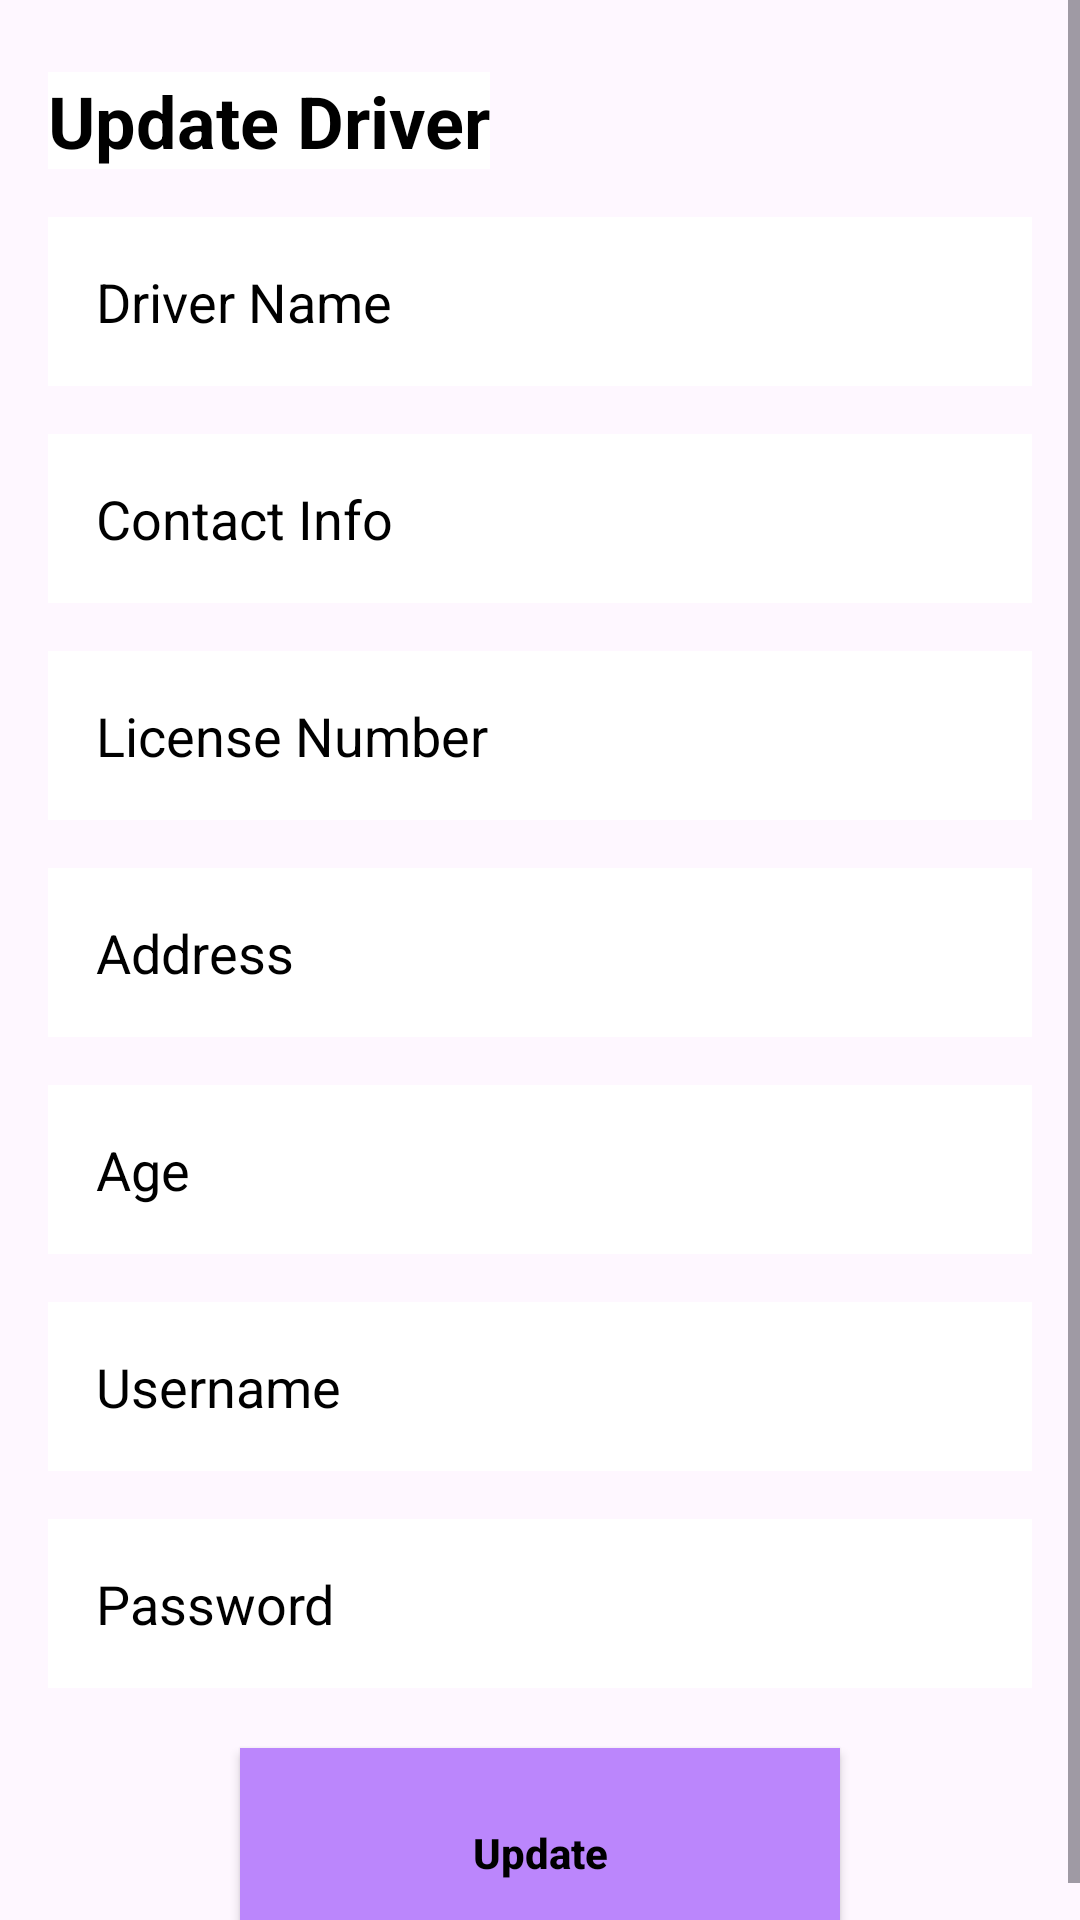

This screen was rendered from an Android layout file. Write that file and the resources it references.
<!-- AndroidManifest.xml: application theme Theme.SchoolLink2 -->
<!-- res/layout/activity_update_driver.xml -->
<?xml version="1.0" encoding="utf-8"?>
<ScrollView
    xmlns:android="http://schemas.android.com/apk/res/android"
    xmlns:app="http://schemas.android.com/apk/res-auto"
    xmlns:tools="http://schemas.android.com/tools"
    android:layout_width="match_parent"
    android:layout_height="match_parent"
    android:background="@drawable/pagebkg"
    tools:context=".driver.AddManageDriver">

    <androidx.constraintlayout.widget.ConstraintLayout
        android:layout_width="match_parent"
        android:layout_height="match_parent">

        <TextView
            android:id="@+id/tv_update_driver"
            android:layout_width="wrap_content"
            android:layout_height="wrap_content"
            android:text="Update Driver"
            android:textSize="24sp"
            android:textStyle="bold"
            android:textColor="@color/black"
            android:layout_marginTop="24dp"
            android:layout_marginStart="16dp"
            android:background="@color/white"
            app:layout_constraintStart_toStartOf="parent"
            app:layout_constraintTop_toTopOf="parent" />

        <EditText
            android:id="@+id/et_update_driver_name"
            android:layout_width="0dp"
            android:layout_height="wrap_content"
            android:layout_marginTop="16dp"
            android:background="@color/white"
            android:hint="Driver Name"
            android:textColorHint="@color/black"
            android:textColor="@color/black"
            android:padding="16dp"
            android:layout_marginStart="16dp"
            android:layout_marginEnd="16dp"
            android:backgroundTint="@color/white"
            app:layout_constraintStart_toStartOf="parent"
            app:layout_constraintEnd_toEndOf="parent"
            app:layout_constraintTop_toBottomOf="@+id/tv_update_driver" />

        <EditText
            android:id="@+id/et_update_contactInfo"
            android:layout_width="0dp"
            android:layout_height="wrap_content"
            android:layout_marginTop="16dp"
            android:background="@color/white"
            android:hint="Contact Info"
            android:textColorHint="@color/black"
            android:textColor="@color/black"
            android:padding="16dp"
            android:layout_marginStart="16dp"
            android:layout_marginEnd="16dp"
            android:backgroundTint="@color/white"
            app:layout_constraintStart_toStartOf="parent"
            app:layout_constraintEnd_toEndOf="parent"
            app:layout_constraintTop_toBottomOf="@+id/et_update_driver_name" />

        <EditText
            android:id="@+id/et_update_license_number"
            android:layout_width="0dp"
            android:layout_height="wrap_content"
            android:layout_marginTop="16dp"
            android:background="@color/white"
            android:hint="License Number"
            android:textColorHint="@color/black"
            android:textColor="@color/black"
            android:padding="16dp"
            android:layout_marginStart="16dp"
            android:layout_marginEnd="16dp"
            android:backgroundTint="@color/white"
            app:layout_constraintStart_toStartOf="parent"
            app:layout_constraintEnd_toEndOf="parent"
            app:layout_constraintTop_toBottomOf="@+id/et_update_contactInfo" />

        <EditText
            android:id="@+id/et_update_driver_address"
            android:layout_width="0dp"
            android:layout_height="wrap_content"
            android:layout_marginTop="16dp"
            android:background="@color/white"
            android:hint="Address"
            android:textColorHint="@color/black"
            android:textColor="@color/black"
            android:padding="16dp"
            android:layout_marginStart="16dp"
            android:layout_marginEnd="16dp"
            android:backgroundTint="@color/white"
            app:layout_constraintStart_toStartOf="parent"
            app:layout_constraintEnd_toEndOf="parent"
            app:layout_constraintTop_toBottomOf="@+id/et_update_license_number" />

        <EditText
            android:id="@+id/et_update_driver_age"
            android:layout_width="0dp"
            android:layout_height="wrap_content"
            android:layout_marginTop="16dp"
            android:background="@color/white"
            android:hint="Age"
            android:textColorHint="@color/black"
            android:textColor="@color/black"
            android:padding="16dp"
            android:layout_marginStart="16dp"
            android:layout_marginEnd="16dp"
            android:backgroundTint="@color/white"
            app:layout_constraintStart_toStartOf="parent"
            app:layout_constraintEnd_toEndOf="parent"
            app:layout_constraintTop_toBottomOf="@+id/et_update_driver_address" />

        <EditText
            android:id="@+id/et_update_driver_username"
            android:layout_width="0dp"
            android:layout_height="wrap_content"
            android:layout_marginTop="16dp"
            android:background="@color/white"
            android:hint="Username"
            android:textColorHint="@color/black"
            android:textColor="@color/black"
            android:padding="16dp"
            android:layout_marginStart="16dp"
            android:layout_marginEnd="16dp"
            android:backgroundTint="@color/white"
            app:layout_constraintStart_toStartOf="parent"
            app:layout_constraintEnd_toEndOf="parent"
            app:layout_constraintTop_toBottomOf="@+id/et_update_driver_age" />

        <EditText
            android:id="@+id/et_update_driver_password"
            android:layout_width="0dp"
            android:layout_height="wrap_content"
            android:layout_marginTop="16dp"
            android:background="@color/white"
            android:hint="Password"
            android:textColorHint="@color/black"
            android:textColor="@color/black"
            android:padding="16dp"
            android:layout_marginStart="16dp"
            android:layout_marginEnd="16dp"
            android:backgroundTint="@color/white"
            app:layout_constraintStart_toStartOf="parent"
            app:layout_constraintEnd_toEndOf="parent"
            app:layout_constraintTop_toBottomOf="@+id/et_update_driver_username" />

        <Button
            android:id="@+id/updateDriverButton"
            android:layout_width="200dp"
            android:layout_height="70dp"
            android:layout_marginTop="20dp"
            android:background="@color/purple_200"
            android:hint="Update"
            android:textColorHint="@color/black"
            android:textStyle="bold"
            android:textColor="@color/black"
            android:padding="16dp"
            android:layout_marginStart="16dp"
            android:layout_marginEnd="16dp"
            android:backgroundTint="@color/purple_200"
            app:layout_constraintStart_toStartOf="parent"
            app:layout_constraintEnd_toEndOf="parent"
            app:layout_constraintTop_toBottomOf="@+id/et_update_driver_password" />

    </androidx.constraintlayout.widget.ConstraintLayout>

</ScrollView>
<!-- resources referenced by this layout -->
<resources>
  <color name="black">#FF000000</color>
  <color name="purple_200">#FFBB86FC</color>
  <color name="white">#FFFFFF</color>
  <style name="Theme.SchoolLink2" parent="Base.Theme.SchoolLink2" />
  <style name="Base.Theme.SchoolLink2" parent="Theme.Material3.DayNight.NoActionBar">
          
          
          <item name="colorPrimary">@color/colorPrimary</item>
          <item name="colorPrimaryVariant">@color/colorPrimary</item>
          <item name="colorOnPrimary">@color/white</item>
          
          <item name="colorSecondary">@color/teal_200</item>
          <item name="colorSecondaryVariant">@color/teal_700</item>
          <item name="colorOnSecondary">@color/black</item>
          
          <item name="android:statusBarColor">?attr/colorPrimaryVariant</item>
  
          <item name="android:windowAnimationStyle">@style/CustomActivityAnimation</item>
  
          
      </style>
  <color name="colorPrimary">#8692f7</color>
  <color name="teal_200">#FF03DAC5</color>
  <color name="teal_700">#FF018786</color>
  <style name="CustomActivityAnimation" parent="@android:style/Animation.Activity">
          <item name="android:activityOpenEnterAnimation">@anim/slide_in_right</item>
          <item name="android:activityOpenExitAnimation">@anim/slide_out_left</item>
      </style>
</resources>
